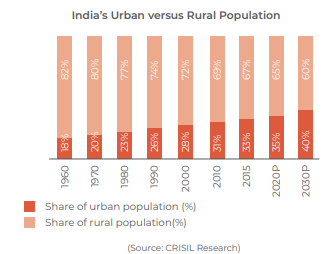

The data file committed next to this chart (first rows):
Indias Urban vs Rural population, , 
Timeline, Urban population in %(dark orange), Rural population in % (light orange)
1960, 18, 82
1970, 20, 80
1980, 23, 77
1990, 26, 74
2000, 28, 72
2010, 31, 69
2015, 33, 67
2020P, 35, 65
2030P, 40, 60
